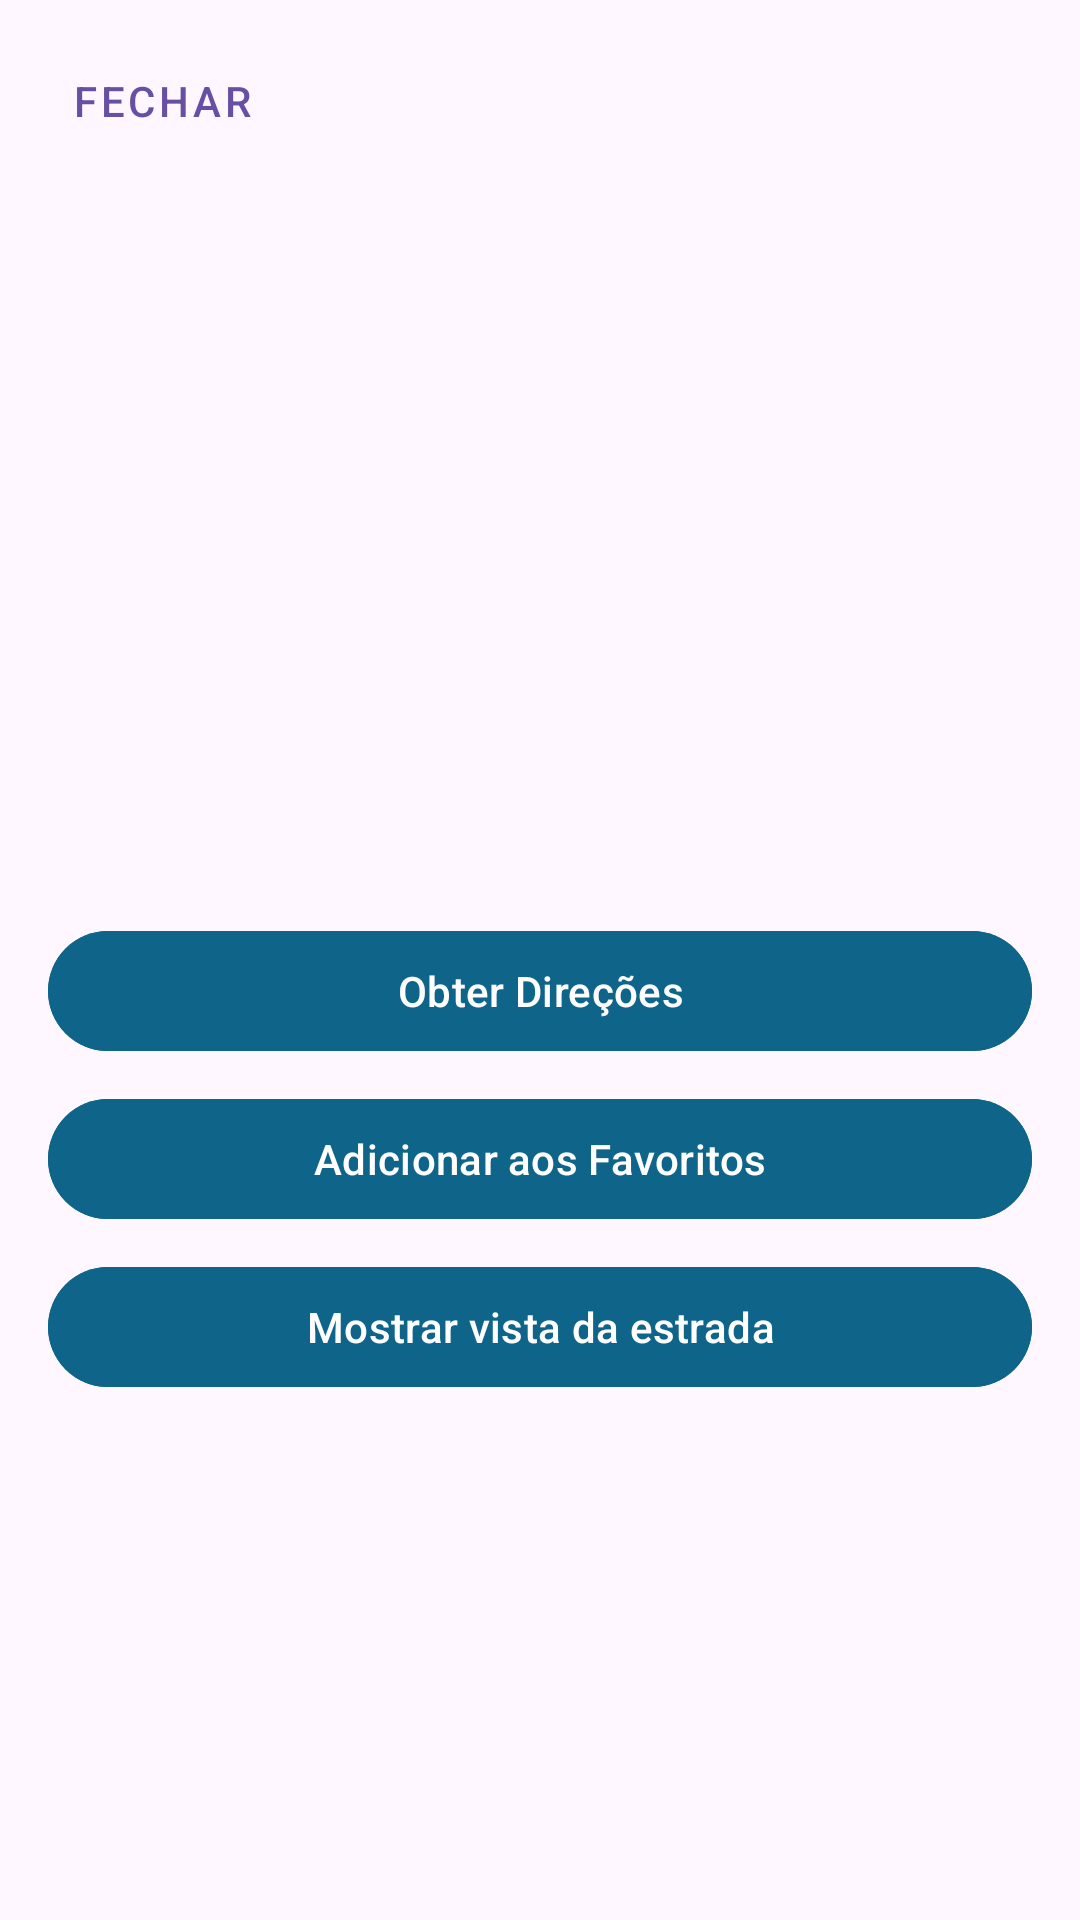

Here is an Android app screen rendered from its layout file. Give the layout XML and the strings, colors and styles it references.
<!-- AndroidManifest.xml: application theme Theme.Test -->
<!-- res/layout/place_info_window.xml -->
<?xml version="1.0" encoding="utf-8"?>
<RelativeLayout xmlns:android="http://schemas.android.com/apk/res/android"
    android:layout_width="match_parent"
    android:layout_height="wrap_content"
    xmlns:app="http://schemas.android.com/apk/res-auto"
    android:orientation="vertical"
    android:padding="16dp"
    android:layout_gravity="bottom">

    <TextView
        android:id="@+id/textViewClosePanel"
        android:layout_width="wrap_content"
        android:layout_height="wrap_content"
        android:text="@string/fechar"
        android:layout_alignParentTop="true"
        android:padding="8dp"
        android:textAppearance="?attr/textAppearanceButton"
        android:clickable="true"
        android:focusable="true"
        android:textColor="?attr/colorPrimary"
        android:gravity="center"
        android:background="?attr/selectableItemBackground" />

    <ImageView
        android:id="@+id/place_image"
        android:layout_width="match_parent"
        android:layout_height="200dp"
        android:scaleType="centerCrop"
        android:layout_below="@+id/textViewClosePanel" />

    <TextView
        android:id="@+id/place_name"
        android:layout_width="match_parent"
        android:layout_height="wrap_content"
        android:layout_below="@id/place_image"
        android:textSize="18sp"
        android:textStyle="bold"
        android:layout_marginTop="8dp" />

    <TextView
        android:id="@+id/place_street"
        android:layout_width="match_parent"
        android:layout_height="wrap_content"
        android:layout_below="@id/place_name"
        android:textSize="14sp"
        android:layout_marginTop="4dp" />

    <com.google.android.material.button.MaterialButton
        android:id="@+id/buttonObterDirecoesPlaces"
        android:layout_width="match_parent"
        android:layout_height="wrap_content"
        android:layout_below="@id/place_street"
        android:text="@string/obter_direcoes"
        android:backgroundTint="#0E6589"
        android:clickable="true"
        android:focusable="true" />

    <com.google.android.material.button.MaterialButton
        android:id="@+id/buttonAddFavPlaces"
        android:layout_width="match_parent"
        android:layout_height="wrap_content"
        android:layout_below="@id/buttonObterDirecoesPlaces"
        android:text="@string/adicionarFavPlaces"
        android:backgroundTint="#0E6589"
        android:clickable="true"
        android:focusable="true"
        android:layout_marginTop="8dp" />

    <com.google.android.material.button.MaterialButton
        android:id="@+id/buttonToggleStreetView"
        android:layout_width="match_parent"
        android:layout_height="wrap_content"
        android:layout_below="@id/buttonAddFavPlaces"
        android:text="@string/mostrar_estrada"
        android:backgroundTint="#0E6589"
        android:clickable="true"
        android:focusable="true"
        android:layout_marginTop="8dp"
        android:layout_marginBottom="16dp"
        android:onClick="toggleStreetView"/>

</RelativeLayout>
<!-- resources referenced by this layout -->
<resources>
  <string name="adicionarFavPlaces">Adicionar aos Favoritos</string>
  <string name="fechar">Fechar</string>
  <string name="mostrar_estrada">Mostrar vista da estrada</string>
  <string name="obter_direcoes">Obter Direções</string>
  <style name="Theme.Test" parent="Base.Theme.Test" />
  <style name="Base.Theme.Test" parent="Theme.Material3.DayNight.NoActionBar">
          <item name="android:statusBarColor">@color/status_bar_color</item>
          <item name="android:windowNoTitle">true</item>
          <item name="android:windowActionBar">false</item>
          <item name="android:windowLightStatusBar">true</item>
      </style>
  <color name="status_bar_color">#FFFFFFFF</color>
</resources>
